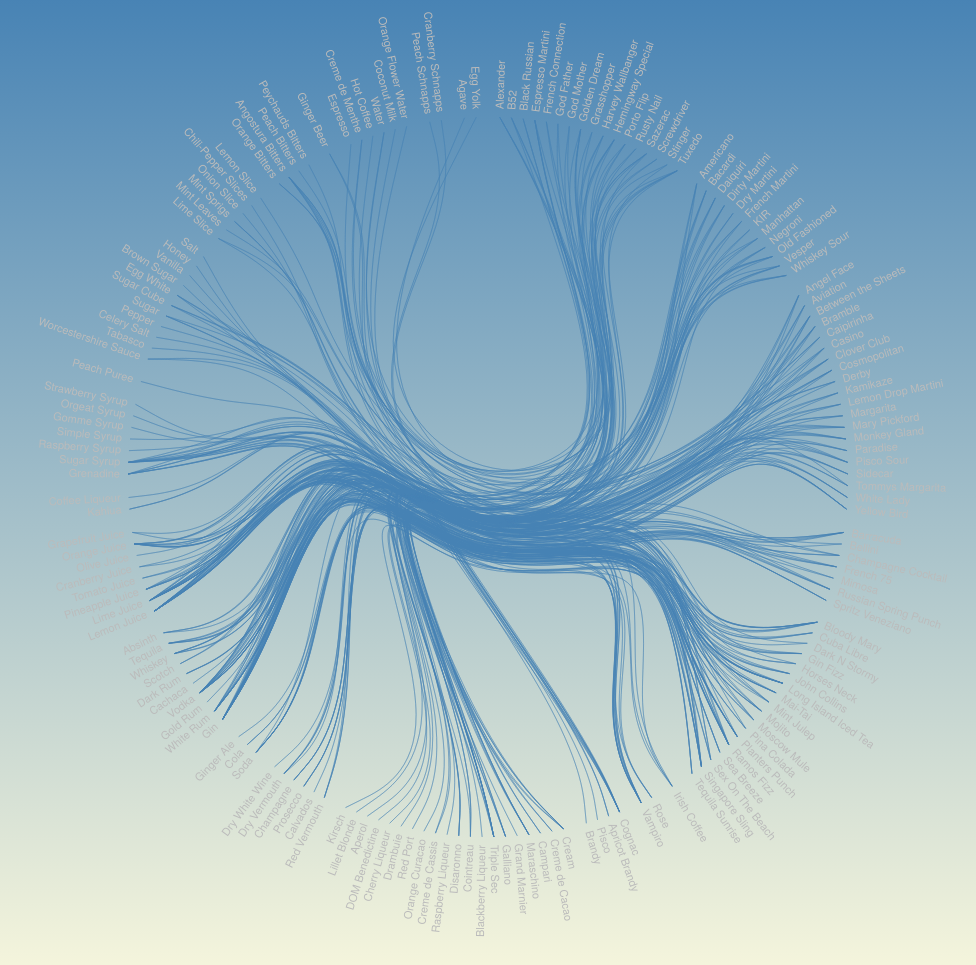
D3 v3 page, settled after 480 driven frames (8 s of simulated time); the page loaded 1 data file(s).



var diameter = 960,
    radius = diameter / 2,
    innerRadius = radius - 120;

var cluster = d3.layout.cluster()
    .size([360, innerRadius])
    .sort(null)
    .value(function(d) { return d.size; });

var bundle = d3.layout.bundle();

var line = d3.svg.line.radial()
    .interpolate("bundle")
    .tension(.85)
    .radius(function(d) { return d.y; })
    .angle(function(d) { return d.x / 180 * Math.PI; });

var svg = d3.select("body").append("svg")
    .attr("width", diameter)
    .attr("height", diameter)
  .append("g")
    .attr("transform", "translate(" + radius + "," + radius + ")");

var link = svg.append("g").selectAll(".link"),
    node = svg.append("g").selectAll(".node");

var links;
var nodes;

d3.json("flare-imports.json", function(error, classes) {
  if (error) throw error;

      nodes = cluster.nodes(packageHierarchy(classes))
      links = packageImports(nodes);
      //console.log(links)

  link = link


      .data(bundle(links))
    .enter().append("path")
      .each(function(d) { d.source = d[0], d.target = d[d.length - 1]; })
      .attr("class", "link")
      .attr("d", line);

  node = node
      .data(nodes.filter(function(n) { return !n.children; }))
    .enter().append("text")
      .attr("class", "node")
      .attr("dy", ".31em")
      .attr("transform", function(d) { return "rotate(" + (d.x - 90) + ")translate(" + (d.y + 8) + ",0)" + (d.x < 180 ? "" : "rotate(180)"); })
      .style("text-anchor", function(d) { return d.x < 180 ? "start" : "end"; })
      .text(function(d) { return d.key; })
      .on("mouseover", mouseovered)
      .on("mouseout", mouseouted);
});

function mouseovered(d) {
  node
      .each(function(n) { n.target = n.source = false; });

  link
      .classed("link--target", function(l) { if (l.target === d) return l.source.source = true; })
      .classed("link--source", function(l) { if (l.source === d) return l.target.target = true; })
    .filter(function(l) { return l.target === d || l.source === d; })
      .each(function() { this.parentNode.appendChild(this); });

  node
      .classed("node--target", function(n) { return n.target; })
      .classed("node--source", function(n) { return n.source; });
}

function mouseouted(d) {
  link
      .classed("link--target", false)
      .classed("link--source", false);

  node
      .classed("node--target", false)
      .classed("node--source", false);
}

d3.select(self.frameElement).style("height", diameter + "px");

// Lazily construct the package hierarchy from class names.
function packageHierarchy(classes) {
  var map = {};

  function find(name, data) {
    var node = map[name], i;
    if (!node) {
      node = map[name] = data || {name: name, children: []};
      if (name.length) {
        //console.log(node)
        //if (typeof node != 'undefined') {
        //  console.log(node)
        //}
        node.parent = find(name.substring(0, i = name.lastIndexOf(".")));
        //console.log(node)
        //console.log(node.parent)

        node.parent.children.push(node);
        //console.log(node.parent.children)
        node.key = name.substring(i + 1);
      }
    }
    //console.log(node)
    return node;


  }

  classes.forEach(function(d) {
    find(d.name, d);
  });

  return map[""];
}

// Return a list of imports for the given array of nodes.
function packageImports(nodes) {
  var map = {},
      imports = [];

  // Compute a map from name to node.
  nodes.forEach(function(d) {
    map[d.name] = d;
  });

  // For each import, construct a link from the source to target node.
  nodes.forEach(function(d) {
    if (d.imports) d.imports.forEach(function(i) {
      imports.push({source: map[d.name], target: map[i]});
    });
  });

  return imports;
}



### data: flare-imports.json
[
 {
  "name": "flare.cocktail.ADC.Alexander",
  "size": 1,
  "imports": [
   "flare.ingredients.Brandy.Cognac",
   "flare.ingredients.Liqueur.Creme de Cacao",
   "flare.ingredients.Liqueur.Cream"
  ]
 },
 {
  "name": "flare.cocktail.BDC.Americano",
  "size": 2,
  "imports": [
   "flare.ingredients.Liqueur.Campari",
   "flare.ingredients.Wine.Red Vermouth",
   "flare.ingredients.Pop.Soda"
  ]
 },
 {
  "name": "flare.cocktail.AllD.Angel Face",
  "size": 3,
  "imports": [
   "flare.ingredients.Liqour.Gin",
   "flare.ingredients.Brandy.Apricot Brandy",
   "flare.ingredients.Wine.Calvados"
  ]
 },
 {
  "name": "flare.cocktail.AllD.Aviation",
  "size": 4,
  "imports": [
   "flare.ingredients.Liqour.Gin",
   "flare.ingredients.Liqueur.Maraschino",
   "flare.ingredients.Juice.Lemon Juice"
  ]
 },
 {
  "name": "flare.cocktail.ADC.B52",
  "size": 5,
  "imports": [
   "flare.ingredients.CoffeeLiqueur.Kahlua",
   "flare.ingredients.Liqueur.Cream",
   "flare.ingredients.Liqueur.Grand Marnier"
  ]
 },
 {
  "name": "flare.cocktail.BDC.Bacardi",
  "size": 6,
  "imports": [
   "flare.ingredients.Liqour.White Rum",
   "flare.ingredients.Juice.Lime Juice",
   "flare.ingredients.Syrup.Grenadine"
  ]
 },
 {
  "name": "flare.cocktail.Sparkle.Barracuda",
  "size": 7,
  "imports": [
   "flare.ingredients.Liqour.Gold Rum",
   "flare.ingredients.Liqueur.Galliano",
   "flare.ingredients.Juice.Pineapple Juice",
   "flare.ingredients.Juice.Lime Juice",
   "flare.ingredients.Wine.Prosecco"
  ]
 },
 {
  "name": "flare.cocktail.Sparkle.Bellini",
  "size": 8,
  "imports": [
   "flare.ingredients.Wine.Prosecco",
   "flare.ingredients.Puree.Peach Puree"
  ]
 },
 "... 162 more items"
]